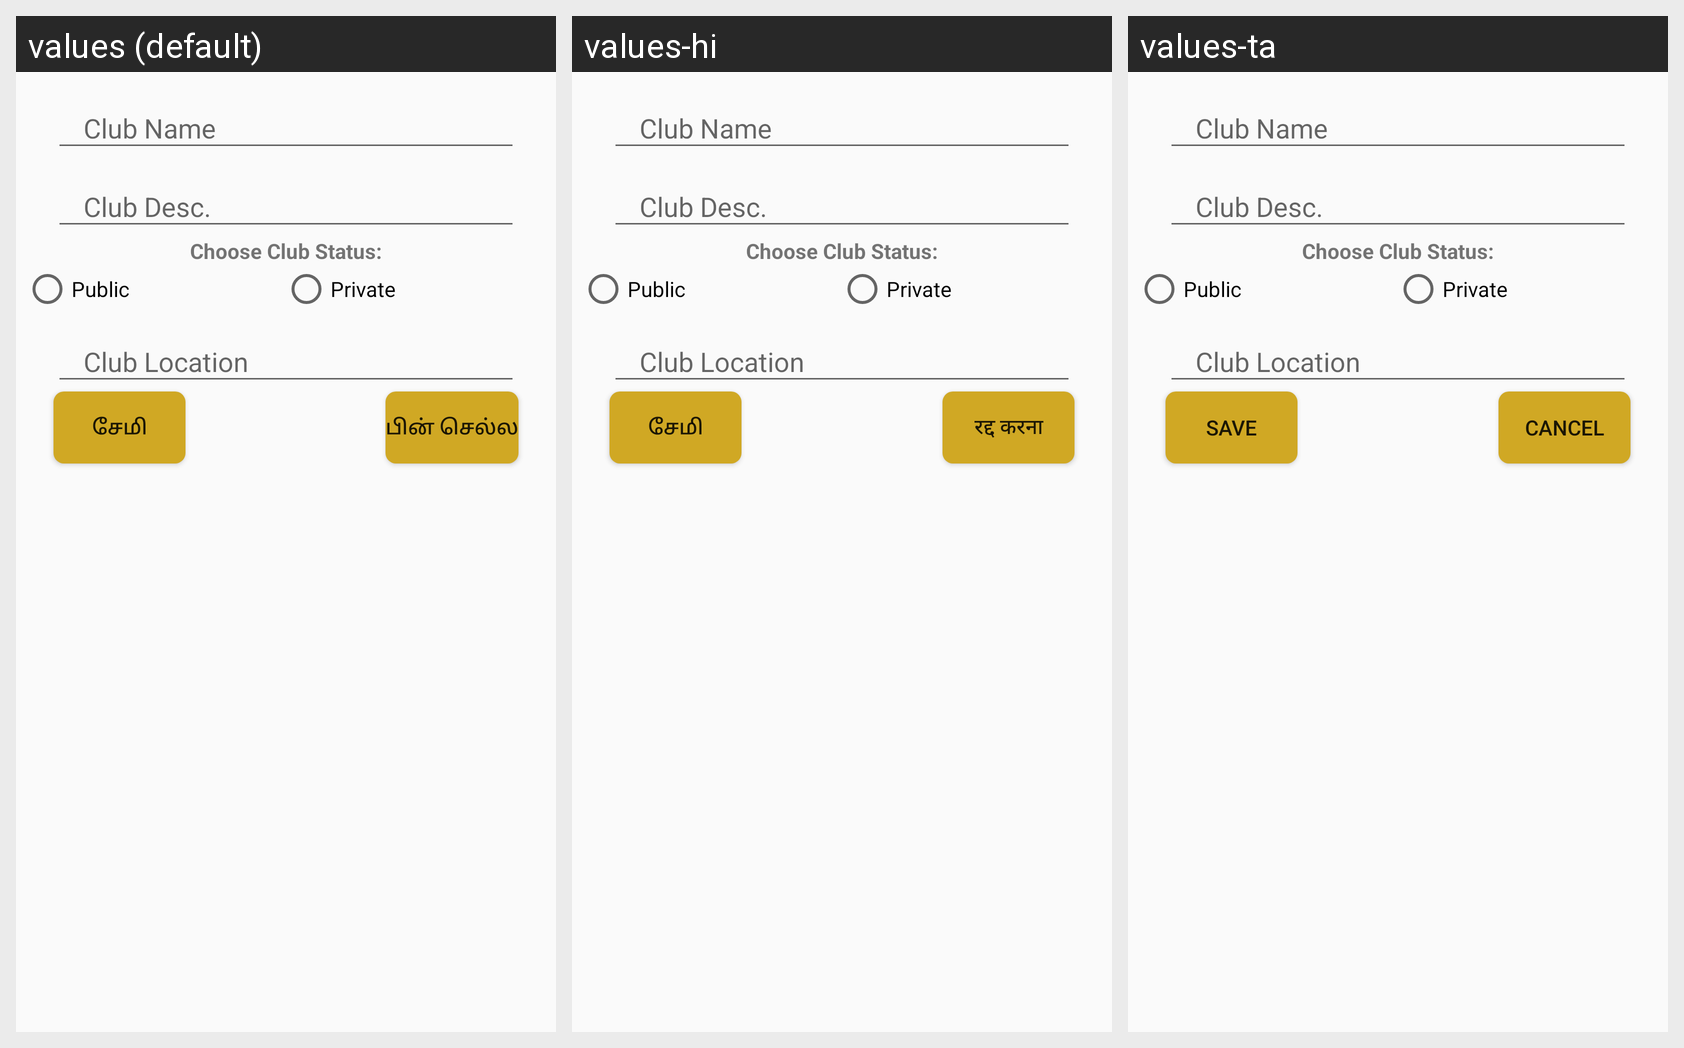

For this localized Android screen grid, give each drawn string resource with its value in every locale shown.
Android screen res/layout/new_readclub.xml rendered under 3 locales, left to right: values (default), values-hi, values-ta. Device: Nexus 5 (rendered at 1080×1920; each locale shown at half size, 540×960, under a caption strip naming it); theme AppTheme.
Strings drawn on this screen, with the default value and each locale's value (text and hints the layout hard-codes, and strings that could not be matched under every locale, appear in the picture but are not listed):

btn_save
  values: சேமி
  values-hi: சேமி  [not translated; the default value is used]
  values-ta: SAVE

btn_cncl
  values: பின் செல்ல
  values-hi: रद्द करना
  values-ta: Cancel
